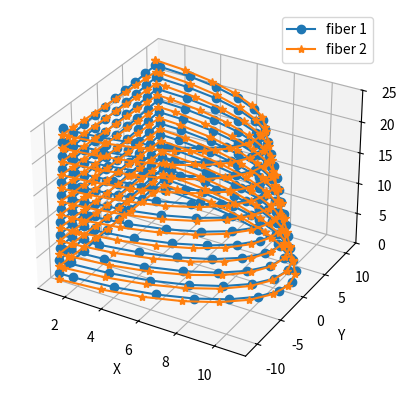

The script that saved this image:
import numpy as np
import matplotlib.pyplot as plt
import os
import csv
import math as m
# import pylustrator
# activate pylustrator
# pylustrator.start()
def fibers(number_chambers = 2,r = 11, p = 2, H = 142.3862887, cutting_plane = None,
		coarse_points = 2200, fine_points = 20000, h = 25, draw = False):
	final_helix = []
	for i in range(number_chambers):
		final_helix.append([])

	def init_helix_path(r = r, p = p, H = H, number_points=None, h = h, draw = False, save = False):
		# r: bán kính của đường xoắn ốc ở mặt phẳng đáy
		# h: chiều cao của đường xoắn ốc cụt (chamber)
		# H: chiều cao của đường xoắn ốc (khoảng cách từ điểm đầu đến điểm cuối) 
		# number_points: số lượng các node hình thành nên đường cong (init: coarse)
		# p: thread
		idx_z_limit = int(h*number_points/H)
		# Tính toán tọa độ của các điểm trên đường xoắn ốc
		z = np.linspace(0, H, number_points)
		x = ((H-z)/H)*r*np.sin((2*np.pi)*z/p+np.pi)
		y = ((H-z)/H)*r*np.cos((2*np.pi)*z/p+np.pi)
		init_curve1 = [[x[i], y[i], z[i]] for i in range(number_points)]

		z2 = np.linspace(0, H, number_points)
		x2 = -((H-z2)/H)*r*np.sin(-(2*np.pi)*z2/p-np.pi)
		y2 = -((H-z2)/H)*r*np.cos(-(2*np.pi)*z2/p-np.pi)
		init_curve2 = [[x2[i], y2[i], z2[i]] for i in range(number_points)]
		init_curve = [init_curve1,init_curve2]
		if draw:
			### Draw Figures
			# Vẽ đường xoắn ốc
			fig = plt.figure()
			ax = fig.add_subplot(111,projection='3d')
			ax.plot(x, y, z, label='fiber 1')
			ax.plot(x2, y2, z2, label='fiber 2')
			ax.set_xlabel('X')
			ax.set_ylabel('Y')
			ax.set_zlabel('Z')
			ax.set_zlim([0, h])
			ax.legend()
		if save:
			for i in range(2):
				filePath_node = os.getcwd()+"/fiber"+str(i+1)+"_info.csv"
				try:
					os.remove(filePath_node)
				except:
					print("Error while deleting file ", filePath_node)
				header = ["Fiber "+ str(i+1)+": Spring Idx", "x (mm)", "y (mm)", "z (mm)"]
				with open(filePath_node, "w", newline="") as file_open:
					writer = csv.writer(file_open, delimiter=",")
					writer.writerow(header)
					for j in range(idx_z_limit):
						if i == 0 and init_curve[i][j][2]<h:
							writer.writerow([j,x[j],y[j],z[j]])
						elif i == 1 and init_curve[i][j][2]<h:
							writer.writerow([j,x2[j],y2[j],z2[j]])
		
		return init_curve

	def trimming_helix(number_points = coarse_points, cutting_plane = cutting_plane, draw = False):
		# cutting_plane  # Plane parallel to xoz plane
		# Initialize lists to store trimmed points
		
		init_fine_curve = init_helix_path(number_points = number_points)

		# Trim the first curve by the yoz plane
		trimmed_points_curve = []
		trimming = []
		for i in range(len(init_fine_curve)):
			trimming.append([])
			for j in range(number_points):
				if init_fine_curve[i][j][0] >= cutting_plane and cutting_plane>0:
					trimming[-1].append(init_fine_curve[i][j])
				if init_fine_curve[i][j][0] <= cutting_plane and cutting_plane<0:
					trimming[-1].append(init_fine_curve[i][j])
		if len(trimming[0]) - len(trimming[1]) > 0:
			trimmed_points_curve = (trimming[0][:-(len(trimming[0]) - len(trimming[1]))], trimming[1])
		elif len(trimming[0]) - len(trimming[1]) < 0:
			trimmed_points_curve = (trimming[0], trimming[1][:len(trimming[0]) - len(trimming[1])])
		else:
			trimmed_points_curve = trimming

		trimmed_points_curve= np.array(trimmed_points_curve)

		
		if draw:
			### Draw Figures
			# Vẽ đường xoắn ốc
			fig = plt.figure()
			ax = fig.add_subplot(111,projection='3d')
			ax.plot(trimmed_points_curve[0][:,0], trimmed_points_curve[0][:,1], trimmed_points_curve[0][:,2], label='fiber 1')
			# ax.plot(trimmed_points_curve[1][:,0], trimmed_points_curve[1][:,1], trimmed_points_curve[1][:,2], label='fiber 2')
			ax.set_xlabel('X')
			ax.set_ylabel('Y')
			ax.set_zlabel('Z')
			ax.set_zlim([0, h])
			ax.legend()
		return trimmed_points_curve

	def sort_trimmed_curves(trimmed_points_curve,cutting_plane = cutting_plane):
		point_in_plane = []
		for i in range(2):	
			point_in_plane.append([])
			for j in range(int(h/p)):
				if cutting_plane > 0:
					if i == 0:
						max_y = [max(trimmed_points_curve[i][:, 1]),min(trimmed_points_curve[i][:, 2])]
						min_y = [min(trimmed_points_curve[i][:, 1])]
						for sorted_indices in range(len(trimmed_points_curve[i])):
							if trimmed_points_curve[i][sorted_indices][1] == min_y[0]:
								min_y.append(trimmed_points_curve[i][sorted_indices][2])
						point_in_plane[i].append([cutting_plane, max_y[0]-(2*j)/m.tan(85.5*m.pi/180), max_y[1]+2*j])
						point_in_plane[i].append([cutting_plane, min_y[0]+(2*j)/m.tan(85.5*m.pi/180), min_y[1]+2*j])
					if i == 1:
						max_y = [min(trimmed_points_curve[i][:, 1]),min(trimmed_points_curve[i][:, 2])]
						min_y = [max(trimmed_points_curve[i][:, 1])]
						for sorted_indices in range(len(trimmed_points_curve[i])):
							if trimmed_points_curve[i][sorted_indices][1] == min_y[0]:
								min_y.append(trimmed_points_curve[i][sorted_indices][2])
						point_in_plane[i].append([cutting_plane, max_y[0]+(2*j)/m.tan(85.5*m.pi/180), max_y[1]+2*j])
						point_in_plane[i].append([cutting_plane, min_y[0]-(2*j)/m.tan(85.5*m.pi/180), min_y[1]+2*j])	
				if cutting_plane < 0:
					if i == 0:
							max_y = [min(trimmed_points_curve[i][:, 1]),min(trimmed_points_curve[i][:, 2])]
							min_y = [max(trimmed_points_curve[i][:, 1])]
							for sorted_indices in range(len(trimmed_points_curve[i])):
								if trimmed_points_curve[i][sorted_indices][1] == min_y[0]:
									min_y.append(trimmed_points_curve[i][sorted_indices][2])
							point_in_plane[i].append([cutting_plane, max_y[0]+(2*j)/m.tan(85.5*m.pi/180), max_y[1]+2*j])
							point_in_plane[i].append([cutting_plane, min_y[0]-(2*j)/m.tan(85.5*m.pi/180), min_y[1]+2*j])
					if i == 1:
						max_y = [max(trimmed_points_curve[i][:, 1]),min(trimmed_points_curve[i][:, 2])]
						min_y = [min(trimmed_points_curve[i][:, 1])]
						for sorted_indices in range(len(trimmed_points_curve[i])):
							if trimmed_points_curve[i][sorted_indices][1] == min_y[0]:
								min_y.append(trimmed_points_curve[i][sorted_indices][2])
						point_in_plane[i].append([cutting_plane, max_y[0]-(2*j)/m.tan(85.5*m.pi/180), max_y[1]+2*j])
						point_in_plane[i].append([cutting_plane, min_y[0]+(2*j)/m.tan(85.5*m.pi/180), min_y[1]+2*j])			
		point_in_plane = np.array(point_in_plane)
		return point_in_plane

	def save_csv(final_helix, cutting_plane = cutting_plane):
		# Save node information of original curves
		if cutting_plane > 0:
			name = "right"
		else:
			name = "left"
		for i in range(2):
			filePath_node = os.getcwd()+"/fiber"+str(i+1)+name+"_info.csv"
			try:
				os.remove(filePath_node)
			except:
				print("Error while deleting file ", filePath_node)
			header = ["Fiber "+ str(i+1)+"_"+name+": Spring Idx", "x (mm)", "y (mm)", "z (mm)", "Cutting plane x"]
			with open(filePath_node, "w", newline="") as file_open:
				writer = csv.writer(file_open, delimiter=",")
				writer.writerow(header)
				data_limit = int((h/2)*coarse_points/H)+len(point_in_plane[i])
				for j in range(data_limit):
					if final_helix[i][j][2]<h:
						writer.writerow([j,final_helix[i][j][0],final_helix[i][j][1],final_helix[i][j][2],cutting_plane])
	
	init_helix_path(number_points= coarse_points, draw=0, save=0)
	init_curve = trimming_helix(number_points=coarse_points, draw=0)
	trimmed_points_curve = trimming_helix(number_points=fine_points, draw=0)
	point_in_plane = sort_trimmed_curves(trimmed_points_curve=trimmed_points_curve)
	final_helix = []
	for i in range(len(init_curve)):
		revised_helix = init_curve[i]
		final_helix.append([])
		data_limit = int((h/2)*coarse_points/H)+len(point_in_plane[i])
		for j in range(0,len(point_in_plane[i])):
			# Find the index to insert the new point
			insert_index_z = np.searchsorted(revised_helix[:, 2], point_in_plane[i][j][2],side='right')
			# fix odd points
			if abs(revised_helix[insert_index_z][2] - revised_helix[insert_index_z-1][2]) < 0.3:
				insert_index_z -= 1
			# Insert the new point at the calculated index
			revised_helix = np.insert(revised_helix, insert_index_z, point_in_plane[i][j], axis=0)	
		for k in range(0,int(len(point_in_plane[i])/2)-1):
			n = 10  # Change this to the desired number of points
			step_size = 1.0 / (n - 1)
			intermediate_points = []
			for g in range(n):
				interpolated_point = (1 - g * step_size) * point_in_plane[i][2*k+1] + g * step_size * point_in_plane[i][2*k+2]
				intermediate_points.append(interpolated_point)
			for j in range(len(revised_helix)-1):
				if np.array_equal(revised_helix[j], intermediate_points[0]):
					revised_helix = np.insert(revised_helix, j+1, intermediate_points[1:n-1], axis=0)
					break
		for j in range(len(revised_helix)):
			if revised_helix[j][2]<h:
				final_helix[-1].append(revised_helix[j])

	final_helix = np.array(final_helix)
	# save csv
	# save_csv(final_helix=final_helix)
	if draw:
	### Draw Figures
	# Vẽ đường xoắn ốc 
		fig = plt.figure()
		ax = fig.add_subplot(111,projection='3d')
		no = 400
		ax.plot(final_helix[0][0:no,0], final_helix[0][0:no,1], final_helix[0][0:no,2], marker='o', label='fiber 1')
		ax.plot(final_helix[1][0:no,0], final_helix[1][0:no,1], final_helix[1][0:no,2], marker='*', label='fiber 2')
		ax.set_xlabel('X')
		ax.set_ylabel('Y')
		ax.set_zlabel('Z')
		ax.set_zlim([0, h])
		ax.legend()    
		plt.show()
	return final_helix

# Function used only if this script is called from a python environment
if __name__ == '__main__':	
	final_helix = fibers(cutting_plane = 1.2, draw=1)
